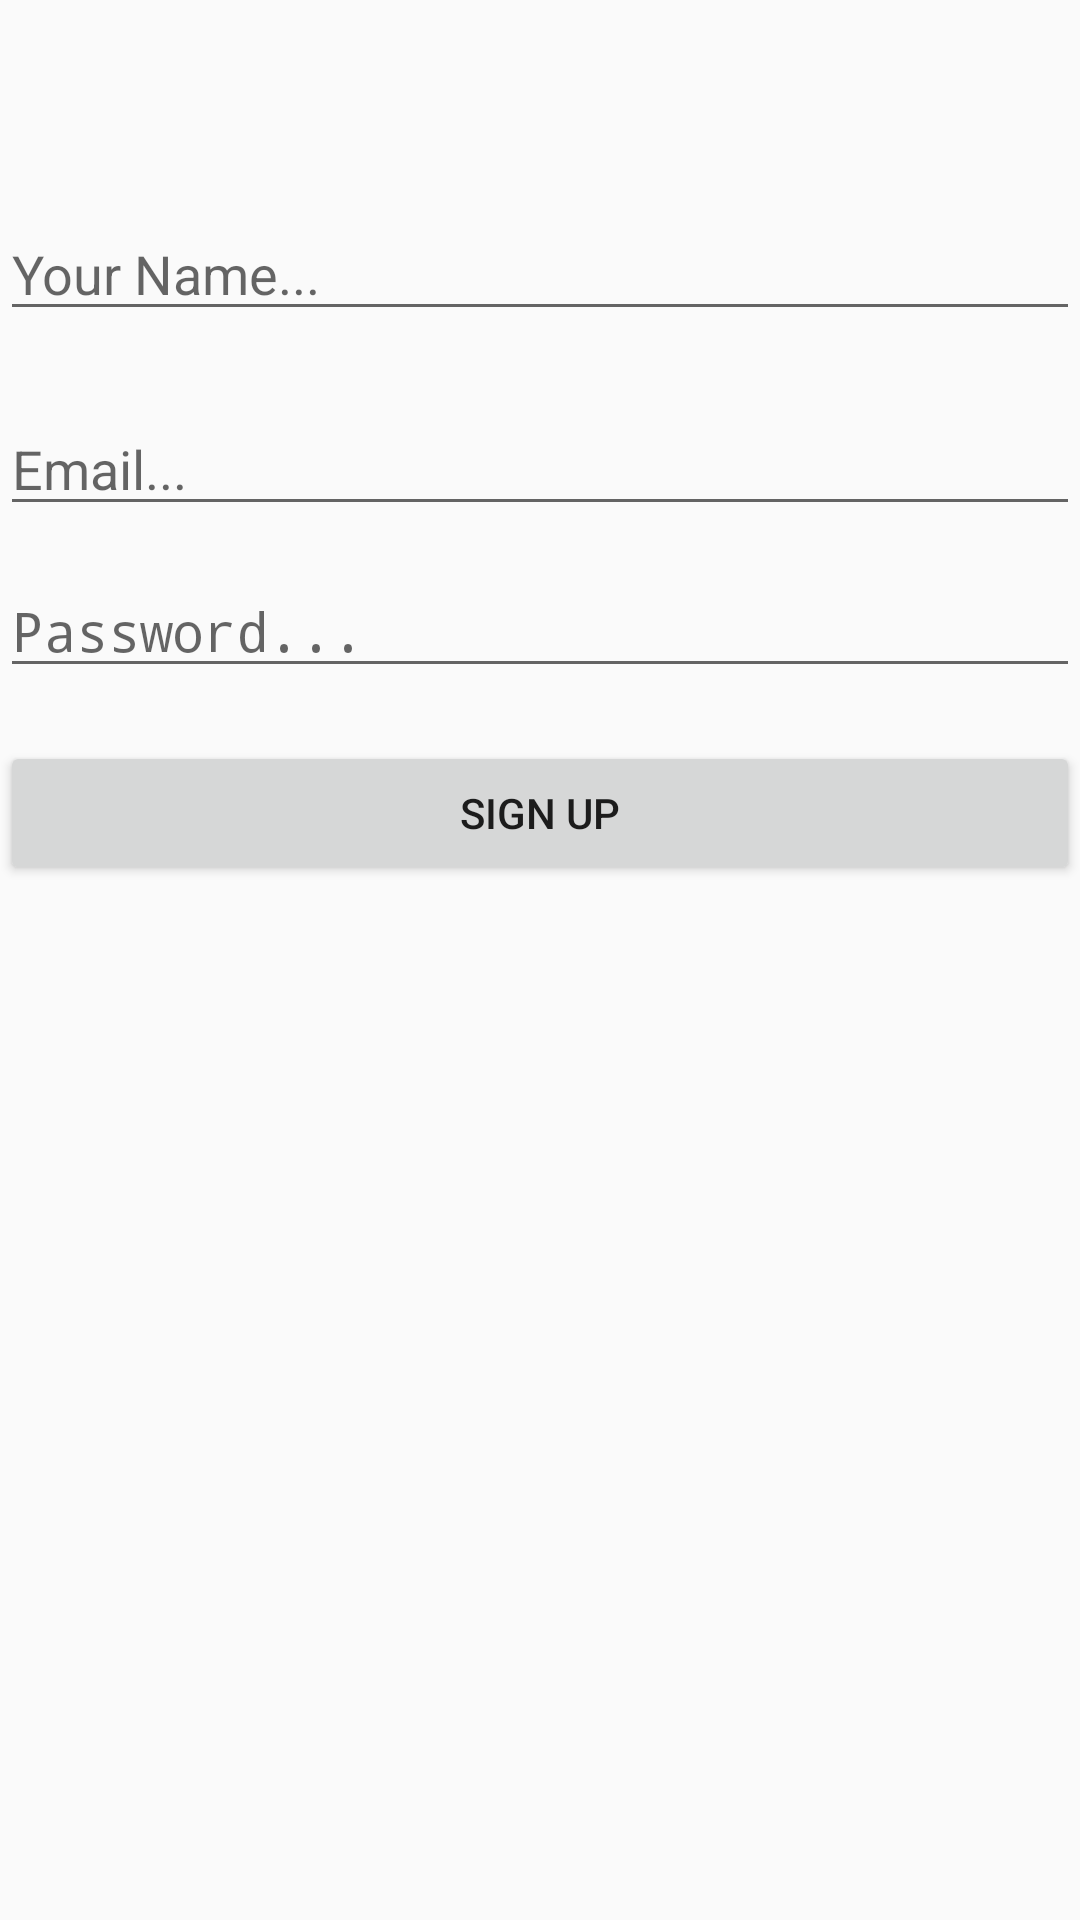

This screen was rendered from an Android layout file. Write that file and the resources it references.
<!-- AndroidManifest.xml: application theme AppTheme -->
<!-- res/layout/activity_register.xml -->
<?xml version="1.0" encoding="utf-8"?>
<RelativeLayout xmlns:android="http://schemas.android.com/apk/res/android"
    xmlns:app="http://schemas.android.com/apk/res-auto"
    xmlns:tools="http://schemas.android.com/tools"
    android:layout_width="match_parent"
    android:layout_height="match_parent"
    tools:context=".RegisterActivity">

    <EditText
        android:id="@+id/emailField"
        android:layout_width="match_parent"
        android:layout_height="wrap_content"
        android:layout_alignParentStart="true"
        android:layout_alignParentTop="true"
        android:layout_marginTop="134dp"
        android:ems="10"
        android:hint="Email..."
        android:inputType="textEmailAddress"
        tools:layout_editor_absoluteX="114dp"
        tools:layout_editor_absoluteY="54dp" />

    <EditText
        android:id="@+id/nameField"
        android:layout_width="match_parent"
        android:layout_height="wrap_content"
        android:layout_alignParentStart="true"
        android:layout_alignParentTop="true"
        android:layout_marginTop="69dp"
        android:ems="10"
        android:hint="Your Name..."
        android:inputType="textPersonName"
        tools:layout_editor_absoluteX="114dp"
        tools:layout_editor_absoluteY="0dp" />

    <EditText
        android:id="@+id/passworField"
        android:layout_width="match_parent"
        android:layout_height="wrap_content"
        android:layout_alignParentStart="true"
        android:layout_alignParentTop="true"
        android:layout_marginTop="188dp"
        android:ems="10"
        android:hint="Password..."
        android:inputType="textPassword"
        tools:layout_editor_absoluteX="114dp"
        tools:layout_editor_absoluteY="99dp" />

    <Button
        android:id="@+id/registerBtn"
        android:layout_width="match_parent"
        android:layout_height="wrap_content"
        android:layout_alignParentStart="true"
        android:layout_alignParentTop="true"
        android:layout_marginTop="247dp"
        android:text="SIgn Up"
        tools:layout_editor_absoluteX="161dp"
        tools:layout_editor_absoluteY="154dp" />
</RelativeLayout>
<!-- resources referenced by this layout -->
<resources>
  <style name="AppTheme" parent="Theme.AppCompat.DayNight.DarkActionBar">
          <item name="colorPrimary">#4DB6AC
          </item>
  
          <item name="colorPrimaryDark">#26A69A</item>
  
          <item name="colorAccent">@color/colorAccent</item>
  
      </style>
  <color name="colorAccent">#ff349d</color>
</resources>
